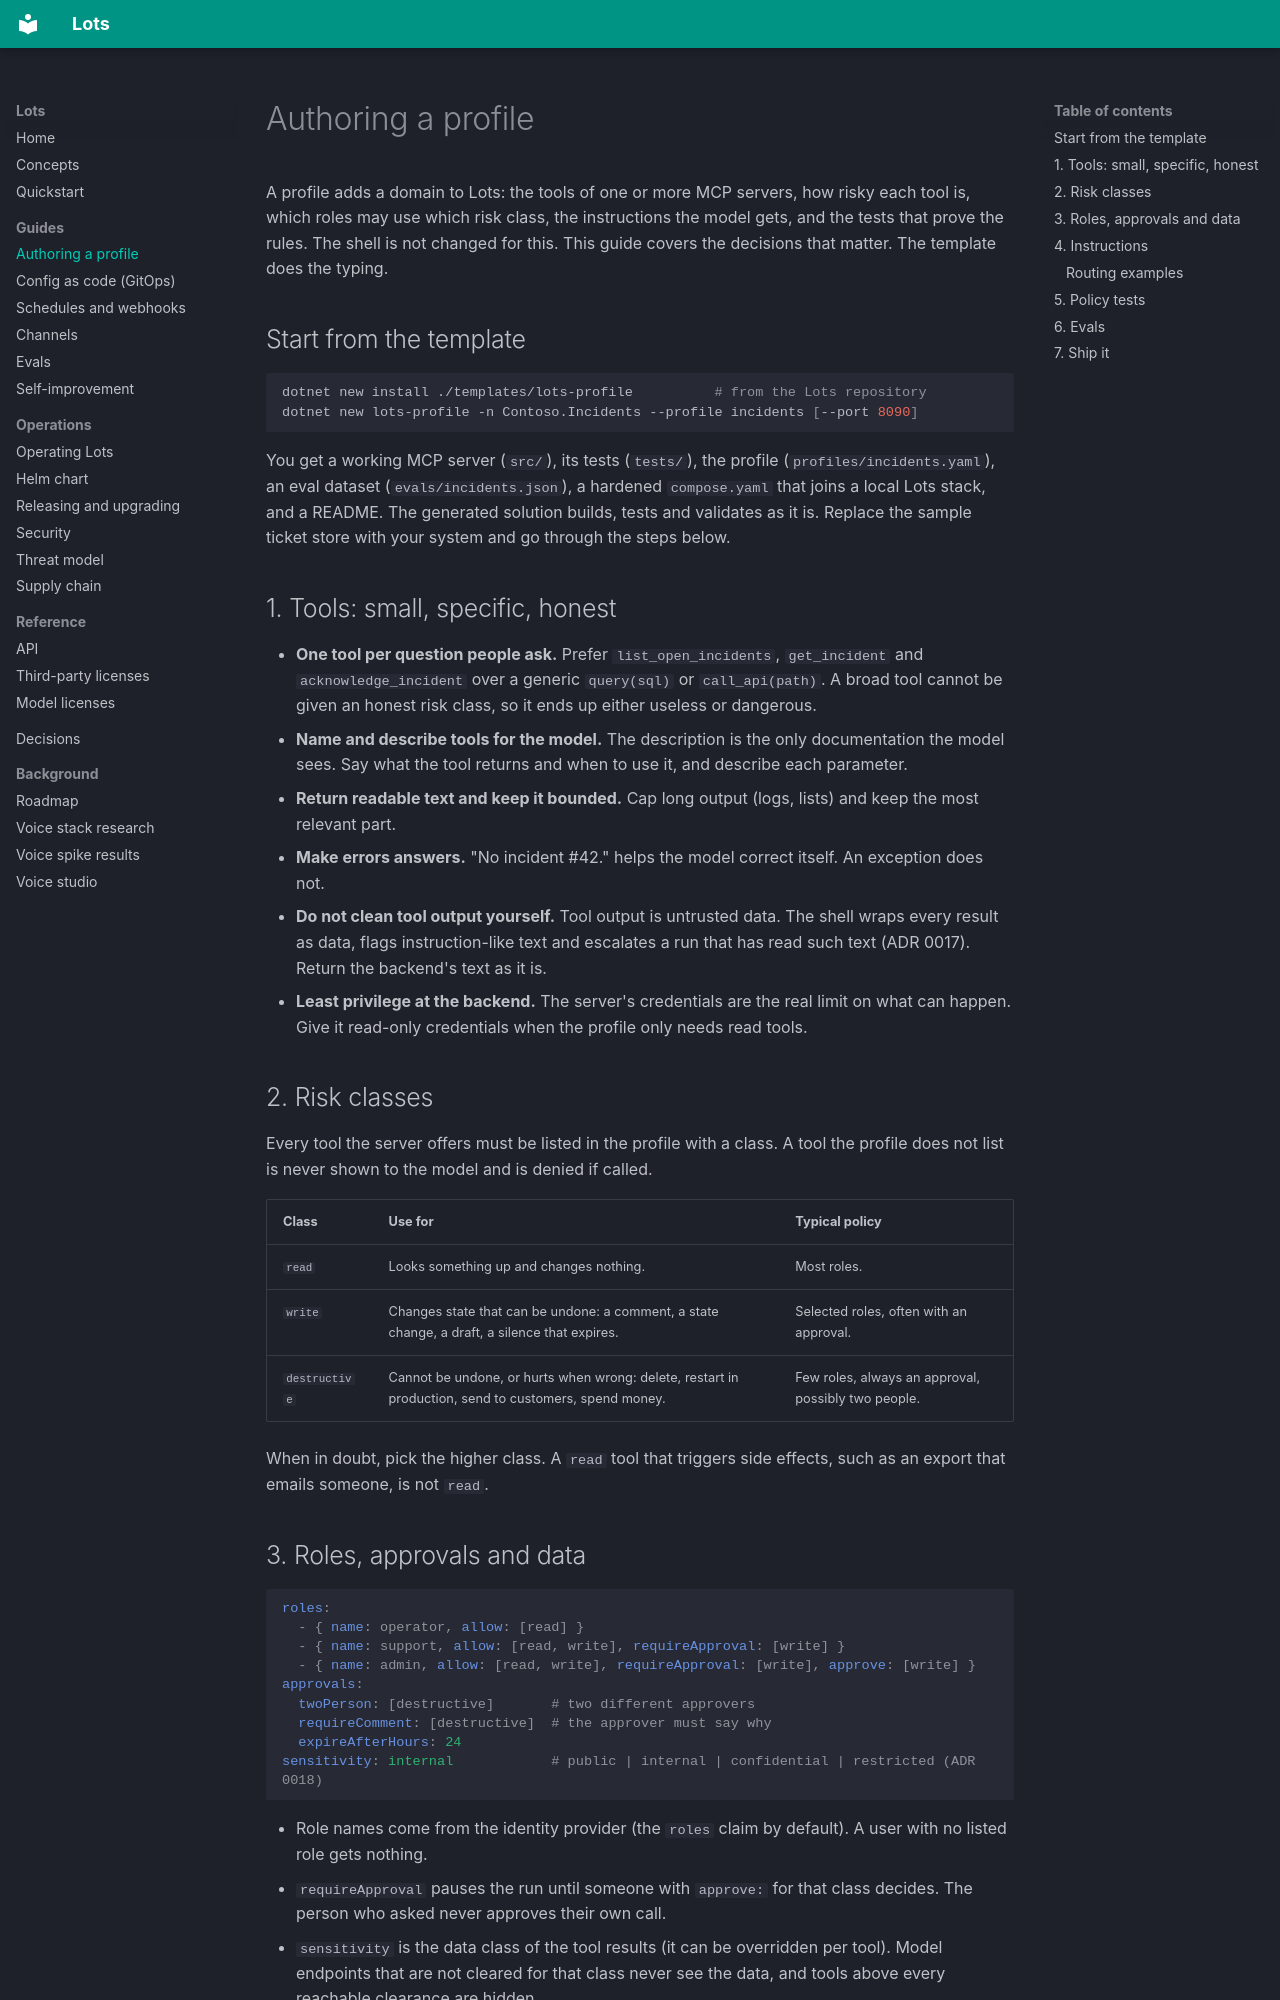

repository: carnufex/Lots · page: authoring-profiles/index.html · generator: mkdocs

# Authoring a profile

A profile adds a domain to Lots: the tools of one or more MCP servers, how risky each tool is, which roles may use which risk class,
the instructions the model gets, and the tests that prove the rules. The shell is not changed for this. This guide covers the decisions
that matter. The template does the typing.

## Start from the template

```bash
dotnet new install ./templates/lots-profile          # from the Lots repository
dotnet new lots-profile -n Contoso.Incidents --profile incidents [--port 8090]
```

You get a working MCP server (`src/`), its tests (`tests/`), the profile (`profiles/incidents.yaml`), an eval dataset
(`evals/incidents.json`), a hardened `compose.yaml` that joins a local Lots stack, and a README. The generated solution builds, tests
and validates as it is. Replace the sample ticket store with your system and go through the steps below.

## 1. Tools: small, specific, honest

- **One tool per question people ask.** Prefer `list_open_incidents`, `get_incident` and `acknowledge_incident` over a generic
  `query(sql)` or `call_api(path)`. A broad tool cannot be given an honest risk class, so it ends up either useless or dangerous.
- **Name and describe tools for the model.** The description is the only documentation the model sees. Say what the tool returns and
  when to use it, and describe each parameter.
- **Return readable text and keep it bounded.** Cap long output (logs, lists) and keep the most relevant part.
- **Make errors answers.** "No incident #42." helps the model correct itself. An exception does not.
- **Do not clean tool output yourself.** Tool output is untrusted data. The shell wraps every result as data, flags instruction-like
  text and escalates a run that has read such text (ADR 0017). Return the backend's text as it is.
- **Least privilege at the backend.** The server's credentials are the real limit on what can happen. Give it read-only credentials
  when the profile only needs read tools.

## 2. Risk classes

Every tool the server offers must be listed in the profile with a class. A tool the profile does not list is never shown to the model
and is denied if called.

| Class | Use for | Typical policy |
|---|---|---|
| `read` | Looks something up and changes nothing. | Most roles. |
| `write` | Changes state that can be undone: a comment, a state change, a draft, a silence that expires. | Selected roles, often with an approval. |
| `destructive` | Cannot be undone, or hurts when wrong: delete, restart in production, send to customers, spend money. | Few roles, always an approval, possibly two people. |

When in doubt, pick the higher class. A `read` tool that triggers side effects, such as an export that emails someone, is not `read`.
